Dataset: C3_sy (GitHub, rootlesstree/incremental). Classes: melt, plus metal, shadowing.

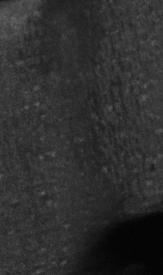
Label: shadowing

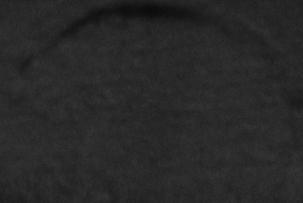
Label: plus metal

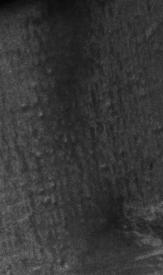
Label: shadowing

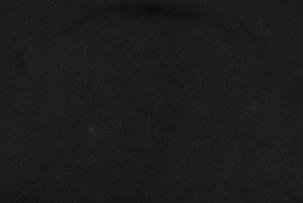
Label: plus metal

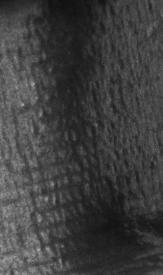
Label: shadowing

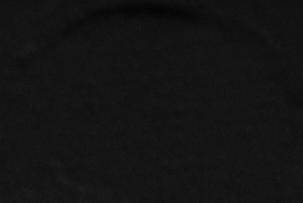
Label: plus metal
